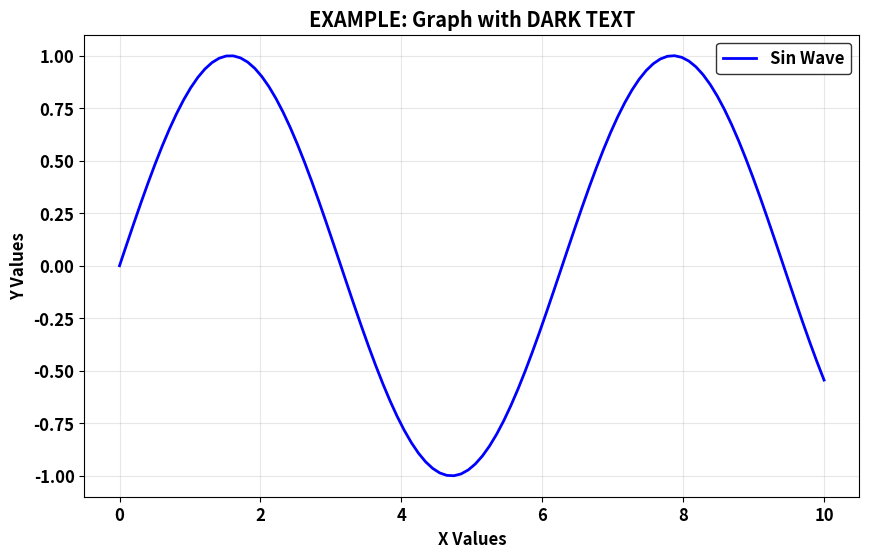

Write the Python code that produced this figure.
#!/usr/bin/env python
"""
TEMPLATE: How to Make ANY Graph Text DARK/BLACK
Simple function to force all text elements to be dark colored
"""

import matplotlib.pyplot as plt
import numpy as np

def force_dark_text():
    """
    🎯 SIMPLE FUNCTION TO MAKE ALL GRAPH TEXT DARK/BLACK
    Call this before creating any plots to ensure dark text
    """
    plt.rcParams.update({
        # ALL TEXT COLORS TO BLACK
        'text.color': 'black',
        'axes.labelcolor': 'black', 
        'axes.titlecolor': 'black',
        'xtick.color': 'black',
        'ytick.color': 'black',
        'legend.edgecolor': 'black',
        
        # BACKGROUND COLORS
        'figure.facecolor': 'white',
        'axes.facecolor': 'white',
        'savefig.facecolor': 'white',
        
        # FONT SETTINGS
        'font.size': 12,
        'font.weight': 'bold'
    })

# EXAMPLE USAGE:
if __name__ == "__main__":
    
    print("🎨 DEMONSTRATION: Making Graph Text DARK")
    print("=" * 45)
    
    # Step 1: Call the function to force dark text
    force_dark_text()
    
    # Step 2: Create any graph - ALL TEXT will be DARK
    x = np.linspace(0, 10, 100)
    y = np.sin(x)
    
    plt.figure(figsize=(10, 6))
    plt.plot(x, y, 'b-', linewidth=2, label='Sin Wave')
    plt.title('EXAMPLE: Graph with DARK TEXT', color='black', fontweight='bold')
    plt.xlabel('X Values', color='black', fontweight='bold')
    plt.ylabel('Y Values', color='black', fontweight='bold')
    plt.legend()
    plt.grid(True, alpha=0.3)
    plt.tick_params(colors='black')
    
    # Save with dark text
    plt.savefig('example_dark_text.png', dpi=300, facecolor='white', 
                bbox_inches='tight')
    
    print("✅ Example graph created: example_dark_text.png")
    print("✅ ALL TEXT IS DARK/BLACK!")
    print("\n📋 HOW TO USE:")
    print("1. Import this file: from make_graph_text_dark import force_dark_text")
    print("2. Call force_dark_text() before creating plots")
    print("3. Create your graphs normally - text will be dark!")
    print("=" * 45)